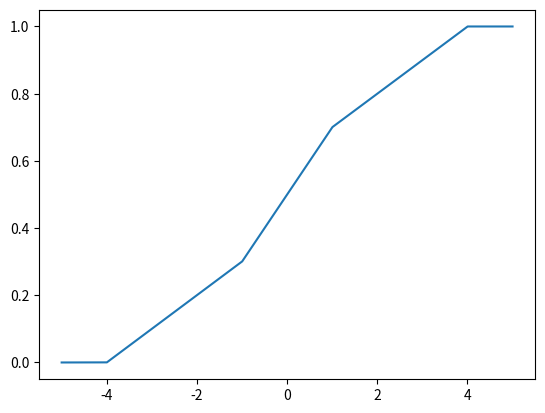

The script that saved this image:
import numpy as np
import matplotlib.pyplot as plt

def F(x):
  if (x>=-4) and (x<=-1):
    return 0.1 * (x+4)
  elif (x>=-1) and (x<=1):
    return 0.5 + 0.2*x
  elif (x>=1) and(x<=4):
    return 0.6 + 0.1*x
  elif (x>=4):
    return 1;
  else:
      return 0


X = np.linspace(-5,5,1000000)

Y = [F(x) for x in X]

plt.plot(X,Y)
plt.show()
